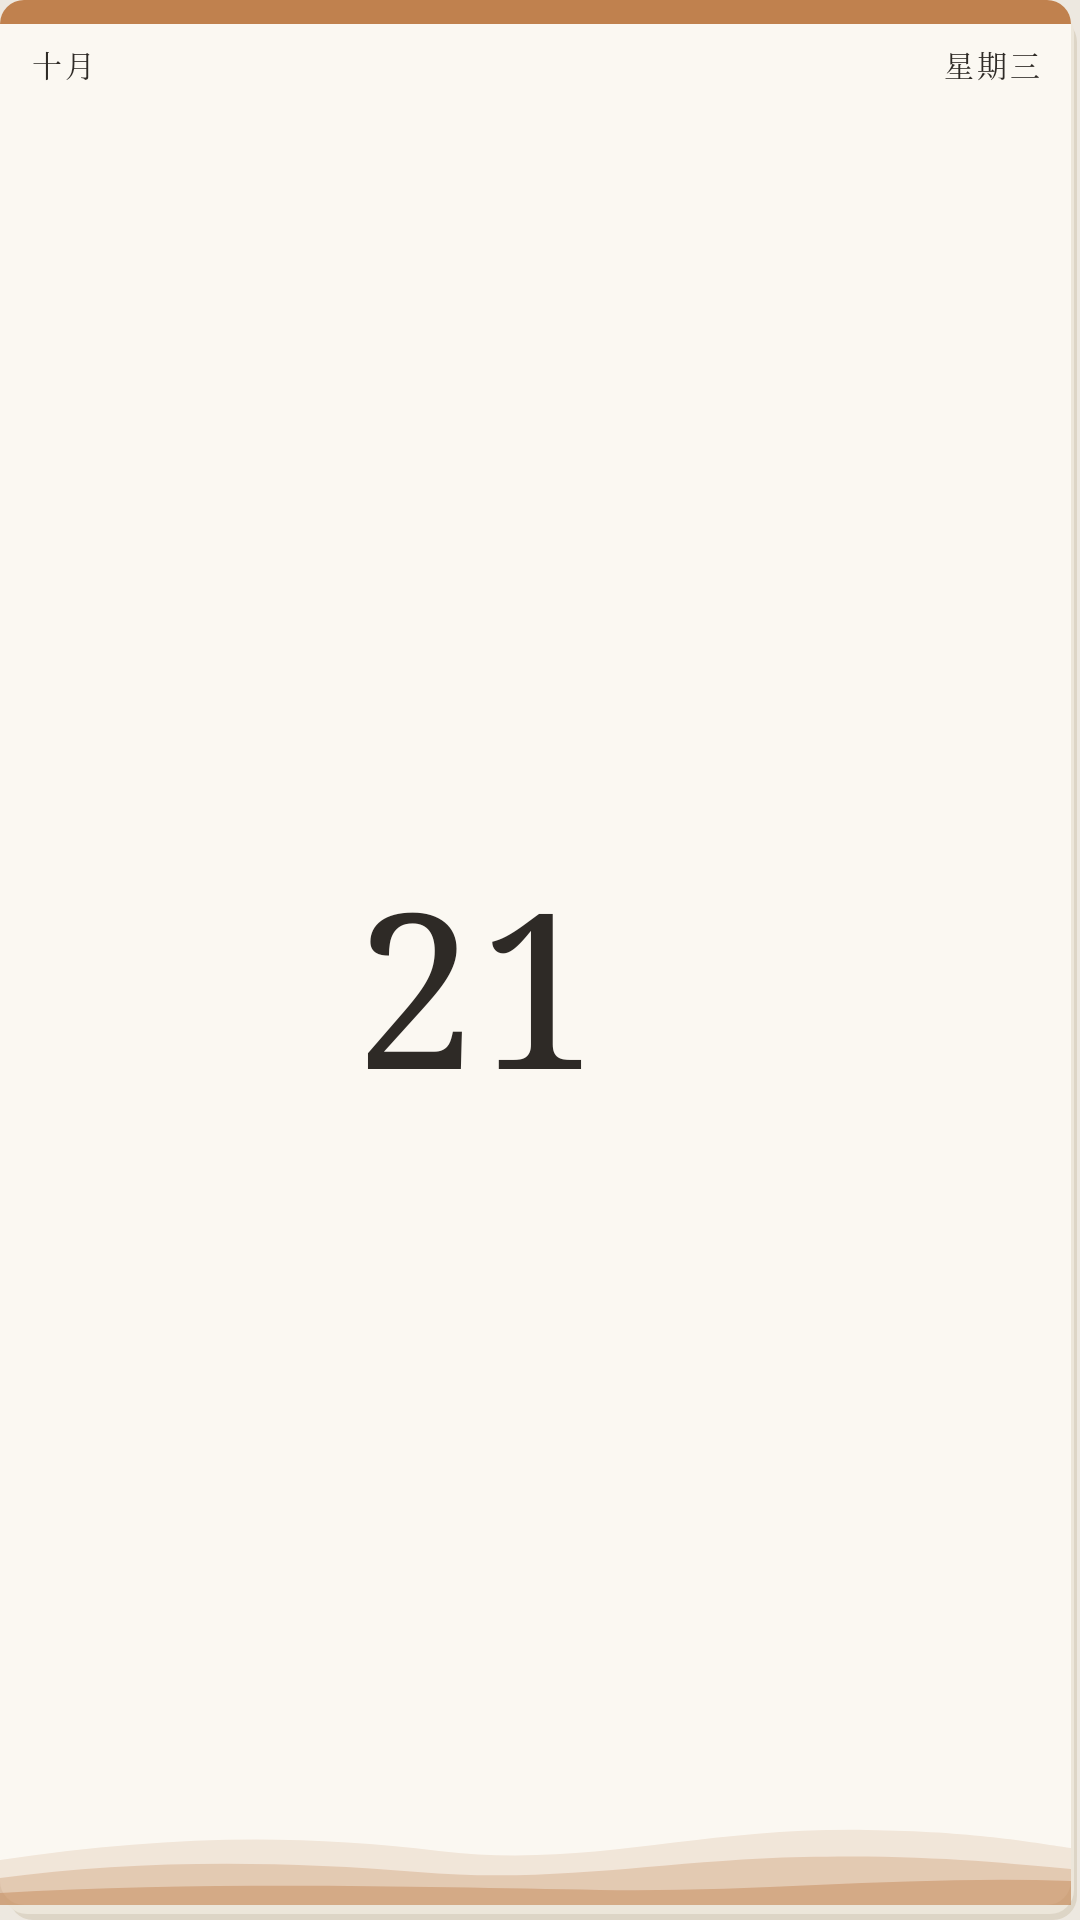

Layout XML and referenced resources for this Android screen:
<!-- AndroidManifest.xml: application theme AppTheme -->
<!-- res/layout/widget_compact.xml -->
<?xml version="1.0" encoding="utf-8"?>
<FrameLayout xmlns:android="http://schemas.android.com/apk/res/android"
    android:id="@+id/widget_root"
    android:layout_width="match_parent"
    android:layout_height="match_parent"
    android:background="@drawable/paper_stack"
    android:paddingRight="3dp"
    android:paddingBottom="5dp">

    <FrameLayout
        android:layout_width="match_parent"
        android:layout_height="match_parent">

        <ImageView
            android:id="@+id/hills"
            android:layout_width="match_parent"
            android:layout_height="30dp"
            android:layout_gravity="bottom"
            android:scaleType="fitXY"
            android:src="@drawable/hills"
            android:tint="#C0814E" />

        <LinearLayout
            android:layout_width="match_parent"
            android:layout_height="match_parent"
            android:orientation="vertical">

            <ImageView
                android:id="@+id/band"
                android:layout_width="match_parent"
                android:layout_height="8dp"
                android:scaleType="fitXY"
                android:src="@drawable/band"
                android:tint="#C0814E" />

            <LinearLayout
                android:layout_width="match_parent"
                android:layout_height="wrap_content"
                android:orientation="horizontal"
                android:paddingLeft="10dp"
                android:paddingTop="6dp"
                android:paddingRight="10dp">

                <TextView
                    android:id="@+id/month"
                    android:layout_width="wrap_content"
                    android:layout_height="wrap_content"
                    android:fontFamily="serif"
                    android:letterSpacing="0.1"
                    android:maxLines="1"
                    android:text="十月"
                    android:textColor="@color/ink"
                    android:textSize="10sp" />

                <FrameLayout
                    android:layout_width="0dp"
                    android:layout_height="1dp"
                    android:layout_weight="1" />

                <TextView
                    android:id="@+id/weekday"
                    android:layout_width="wrap_content"
                    android:layout_height="wrap_content"
                    android:fontFamily="serif"
                    android:letterSpacing="0.1"
                    android:maxLines="1"
                    android:text="星期三"
                    android:textColor="@color/ink"
                    android:textSize="10sp" />
            </LinearLayout>

            
            <LinearLayout
                android:layout_width="match_parent"
                android:layout_height="0dp"
                android:layout_weight="1"
                android:orientation="horizontal"
                android:paddingLeft="6dp"
                android:paddingRight="8dp">

                <TextView
                    android:id="@+id/day"
                    android:layout_width="0dp"
                    android:layout_height="match_parent"
                    android:layout_weight="1"
                    android:autoSizeMaxTextSize="72sp"
                    android:autoSizeMinTextSize="24sp"
                    android:autoSizeTextType="uniform"
                    android:fontFamily="serif"
                    android:gravity="center"
                    android:includeFontPadding="false"
                    android:maxLines="1"
                    android:text="21"
                    android:textColor="@color/ink"
                    android:textSize="72sp" />


            
            <ImageView
                android:id="@+id/mowan_still"
                android:layout_width="36dp"
                android:layout_height="48dp"
                android:layout_gravity="bottom"
                android:layout_marginBottom="6dp"
                android:src="@drawable/mowan_preview" />
            </LinearLayout>

            
            <TextView
                android:id="@+id/month_en"
                android:layout_width="0dp"
                android:layout_height="0dp"
                android:textColor="@color/ink_month_en"
                android:visibility="gone" />
            <TextView
                android:id="@+id/label"
                android:layout_width="0dp"
                android:layout_height="0dp"
                android:visibility="gone" />
            <TextView
                android:id="@+id/phrase"
                android:layout_width="0dp"
                android:layout_height="0dp"
                android:visibility="gone" />
            <ImageView
                android:id="@+id/rule"
                android:layout_width="0dp"
                android:layout_height="0dp"
                android:visibility="gone" />
            <TextView
                android:id="@+id/lunar"
                android:layout_width="0dp"
                android:layout_height="0dp"
                android:visibility="gone" />
            <TextView
                android:id="@+id/ji"
                android:layout_width="0dp"
                android:layout_height="0dp"
                android:visibility="gone" />
            <TextView
                android:id="@+id/sun"
                android:layout_width="0dp"
                android:layout_height="0dp"
                android:visibility="gone" />
        </LinearLayout>
    </FrameLayout>
</FrameLayout>
<!-- resources referenced by this layout -->
<resources>
  <color name="ink">#2E2A26</color>
  <color name="ink_month_en">#746D64</color>
  <!-- drawable band (drawable) -->
  <?xml version="1.0" encoding="utf-8"?>
  <shape xmlns:android="http://schemas.android.com/apk/res/android">
      <solid android:color="#FFFFFF" />
      <corners android:topLeftRadius="8dp" android:topRightRadius="8dp" />
  </shape>
  <!-- drawable hills (drawable) -->
  <?xml version="1.0" encoding="utf-8"?>
  <vector xmlns:android="http://schemas.android.com/apk/res/android"
      android:width="200dp"
      android:height="60dp"
      android:viewportWidth="200"
      android:viewportHeight="60">
      <path
          android:fillAlpha="0.16"
          android:fillColor="#FFFFFF"
          android:pathData="M0,30 C30,14 55,12 82,24 C110,36 130,8 162,10 C182,11 192,18 200,22 L200,60 L0,60 Z" />
      <path
          android:fillAlpha="0.28"
          android:fillColor="#FFFFFF"
          android:pathData="M0,42 C24,30 52,30 78,38 C104,46 124,30 150,28 C172,26 188,32 200,36 L200,60 L0,60 Z" />
      <path
          android:fillAlpha="0.45"
          android:fillColor="#FFFFFF"
          android:pathData="M0,52 C40,44 80,48 112,50 C140,52 170,40 200,44 L200,60 L0,60 Z" />
  </vector>
  <!-- drawable paper_stack (drawable) -->
  <?xml version="1.0" encoding="utf-8"?>
  <layer-list xmlns:android="http://schemas.android.com/apk/res/android">
      <item android:left="3dp" android:right="1dp" android:top="6dp">
          <shape>
              <solid android:color="@color/paper_bottom" />
              <corners android:radius="8dp" />
          </shape>
      </item>
      <item android:bottom="2dp" android:left="1dp" android:right="2dp" android:top="3dp">
          <shape>
              <solid android:color="@color/paper_under" />
              <corners android:radius="8dp" />
          </shape>
      </item>
      <item android:bottom="5dp" android:right="3dp">
          <shape>
              <solid android:color="@color/paper" />
              <corners android:radius="8dp" />
          </shape>
      </item>
  </layer-list>
  <style name="AppTheme" parent="android:Theme.Material.Light.NoActionBar">
          <item name="android:colorPrimary">@color/red</item>
          <item name="android:colorAccent">@color/red</item>
          <item name="android:windowBackground">@color/desk</item>
          <item name="android:statusBarColor">@color/desk</item>
          <item name="android:windowLightStatusBar">true</item>
          <item name="android:navigationBarColor">@color/desk</item>
      </style>
  <color name="paper_bottom">#DDD5C6</color>
  <color name="paper_under">#ECE6DA</color>
  <color name="paper">#FBF8F2</color>
  <color name="red">#B8322A</color>
  <color name="desk">#EDE8E0</color>
</resources>
